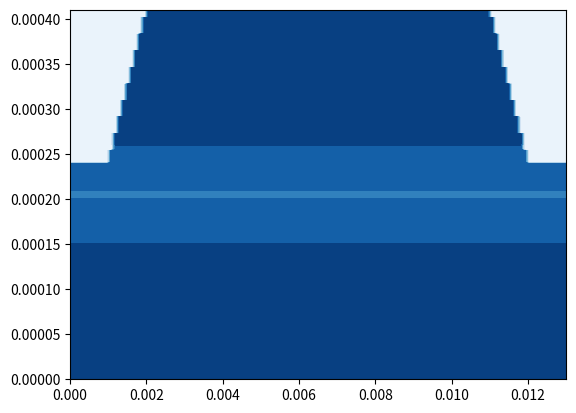

Reproduce this figure in Python.
# -*- coding: utf-8 -*-
"""
Classes for defining laser diode vertical (epitaxial) and lateral design.
"""

import numpy as np


params = ['Ev', 'Ec', 'Nd', 'Na', 'Nc', 'Nv', 'mu_n', 'mu_p', 'tau_n',
          'tau_p', 'B', 'Cn', 'Cp', 'eps', 'n_refr', 'Eg', 'C_dop',
          'fca_e', 'fca_h']
params_active = ['g0', 'N_tr']


class Layer(object):
    def __init__(self, name, dx, active=False):
        """
        Parameters:
            name : str
                Layer name.
            dx : float
                Layer thickness (cm).
            active : bool
                Whether layer is part of laser diode active region.
        """
        self.name = name
        self.dx = dx
        self.active = active
        self.d = dict.fromkeys(params, [np.nan])
        self.d['C_dop'] = self.d['Nd'] = self.d['Na'] = [0.0]
        if active:
            self.d.update(dict.fromkeys(params_active, [np.nan]))

    def __repr__(self):
        s1 = 'Layer \"{}\"'.format(self.name)
        s2 = '{} um'.format(self.dx * 1e4)
        Cdop = self.calculate('C_dop', [0, self.dx])
        if Cdop[0] > 0 and Cdop[1] > 0:
            s3 = 'n-type'
        elif Cdop[0] < 0 and Cdop[1] < 0:
            s3 = 'p-type'
        else:
            s3 = 'i-type'
        if self.active:
            s4 = 'active'
        else:
            s4 = 'not active'
        return ' / '.join((s1, s2, s3, s4))

    def __str__(self):
        return self.name

    def __eq__(self, other_name):
        assert isinstance(other_name, str)
        return self.name == other_name

    def calculate(self, param, x):
        "Calculate value of parameter `param` at location `x`."
        p = self.d[param]
        return np.polyval(p, x)

    def update(self, d):
        "Update polynomial coefficients of parameters."
        assert isinstance(d, dict)
        for k, v in d.items():
            if k not in self.d:
                raise Exception(f'Unknown parameter {k}')
            if isinstance(v, (int, float)):
                self.d[k] = [v]
            else:
                self.d[k] = v
        if 'Ec' in d or 'Ev' in d:
            self._update_Eg()
        if 'Nd' in d or 'Na' in d:
            self._update_Cdop()

    def _update_Eg(self):
        p_Ec = np.asarray(self.d['Ec'])
        p_Ev = np.asarray(self.d['Ev'])
        delta = len(p_Ec) - len(p_Ev)
        if delta > 0:
            p_Ev = np.concatenate([np.zeros(delta), p_Ev])
        elif delta < 0:
            p_Ec = np.concatenate([np.zeros(-delta), p_Ec])
        self.d['Eg'] = p_Ec - p_Ev

    def _update_Cdop(self):
        p_Nd = np.asarray(self.d['Nd'])
        p_Na = np.asarray(self.d['Na'])
        delta = len(p_Nd) - len(p_Na)
        if delta > 0:
            p_Na = np.concatenate([np.zeros(delta), p_Na])
        elif delta < 0:
            p_Nd = np.concatenate([np.zeros(-delta), p_Nd])
        self.d['C_dop'] = p_Nd - p_Na


class EpiDesign(list):
    "A list of `Layer` objects."
    def __init__(self, *args, **kwargs):
        super().__init__(*args, **kwargs)

    def boundaries(self):
        "Get an array of layer boundaries."
        return np.cumsum([0.0] + [layer.dx for layer in self])

    def get_thickness(self):
        "Get sum of all layers' thicknesses."
        return self.boundaries()[-1]

    def _ind_dx(self, x):
        if x == 0:
            return 0, 0.0
        xi = 0.0
        for i, layer in enumerate(self):
            if x <= (xi + layer.dx):
                return i, x - xi
            xi += layer.dx
        return np.nan, np.nan

    def _inds_dx(self, x):
        inds = np.zeros_like(x)
        dx = np.zeros_like(x)
        for i, xi in enumerate(x):
            inds[i], dx[i] = self._ind_dx(xi)
        return inds, dx

    def calculate(self, param, x, inds=None, dx=None):
        "Calculate values of `param` at locations `x`."
        y = np.zeros_like(x)
        if isinstance(x, (float, int)):
            ind, dx = self._ind_dx(x)
            return self[ind].calculate(param, dx)
        else:
            if inds is None or dx is None:
                inds, dx = self._inds_dx(x)
            for i, layer in enumerate(self):
                ix = (inds == i)
                if ix.any():
                    y[ix] = layer.calculate(param, dx[ix])
        return y


class Design2D(object):
    "Vertical-lateral (x-y) laser diode design."
    def __init__(self, epi, width):
        """
        Parameters
        ----------
        epi : EpiDesign
            Epitaxial design.
        width : float
            Device total width (cm).
        """
        self.epi = epi
        self.ymax = width
        self.xmax = epi.get_thickness()
        # trench parameters
        self.dx = 0.0  # trench depth
        self.y1 = 0.0
        self.y2 = self.ymax / 3

    def inside(self, x, y):
        assert y <= self.ymax
        if y > self.ymax / 2:
            y = self.ymax - y
        if y < self.y1:
            return x <= (self.xmax - self.dx)
        elif y < self.y2:
            k = self.dx / (self.y2 - self.y1)
            return x <= ((self.xmax - self.dx) + (y - self.y1) * k)
        else:
            return x <= self.xmax

    def add_trenches(self, y1, y2, dx):
        """
        Add two trenches width depth `dx` to both sides of the device.
        """
        assert y1 < self.ymax / 2 and y2 < self.ymax / 2
        self.y1 = y1
        self.y2 = y2
        assert dx < self.xmax
        self.dx = dx


if __name__ == '__main__':

    d0 = dict(Ev=0.0, Ec=1.424, Nc=4.7e17, Nv=9.0e18, mu_n=8000,
              mu_p=370, tau_n=5e-9, tau_p=5e-9, B=1e-10, Cn=2e-30,
              Cp=2e-30, eps=12.9, n_refr=3.493,
              fca_e=4e-18, fca_h=12e-18)
    d25 = dict(Ev=-0.125, Ec=1.611, Nc=6.1e17, Nv=1.1e19, mu_n=3125,
               mu_p=174, tau_n=5e-9, tau_p=5e-9, B=1e-10, Cn=2e-30,
               Cp=2e-30, eps=12.19, n_refr=3.443,
               fca_e=4e-18, fca_h=12e-18)
    d40 = dict(Ev=-0.2, Ec=1.724, Nc=7.5e17, Nv=1.2e19, mu_n=800,
               mu_p=100, tau_n=5e-9, tau_p=5e-9, B=1e-10, Cn=2e-30,
               Cp=2e-30, eps=11.764, n_refr=3.351,
               fca_e=4e-18, fca_h=12e-18)

    ncl = Layer(name='n-cladding', dx=1.5e-4)
    ncl.update(d40)
    ncl.update({'Nd': 5e17})
    nwg = Layer(name='n-waveguide', dx=0.5e-4)
    nwg.update(d25)
    nwg.update({'Nd': 1e17})
    act = Layer(name='active', dx=100e-7, active=True)
    act.update(d0)
    act.update({'Nd': 2e16, 'g0': 1500, 'N_tr': 1.85e18})
    pwg = Layer(name='p-waveguide', dx=0.5e-4)
    pwg.update(d25)
    pwg.update({'Na': 1e17})
    pcl = Layer(name='p-cladding', dx=1.5e-4)
    pcl.update(d40)
    pcl.update({'Na': 1e18})

    pin = EpiDesign((ncl, nwg, act, pwg, pcl))
    cs = Design2D(pin, 130e-4)
    cs.add_trenches(y1=10e-4, y2=20e-4, dx=1.7e-4)

    x = np.linspace(0, pin.get_thickness(), 1000)
    y = np.linspace(0, cs.ymax, 121)

    Z = np.zeros((len(x), len(y)), dtype='bool')
    for i, xi in enumerate(x):
        for j, yj in enumerate(y):
            Z[i, j] = cs.inside(xi, yj)

    Eg = pin.calculate('Eg', x)
    Eg_2D = np.repeat(Eg, len(y)).reshape(len(x), len(y))
    Eg_2D[Z == False] = 0.0

    import matplotlib.pyplot as plt
    plt.close('all')
    plt.figure()
    plt.contourf(y, x, Eg_2D, cmap=plt.cm.Blues)
    plt.show()
